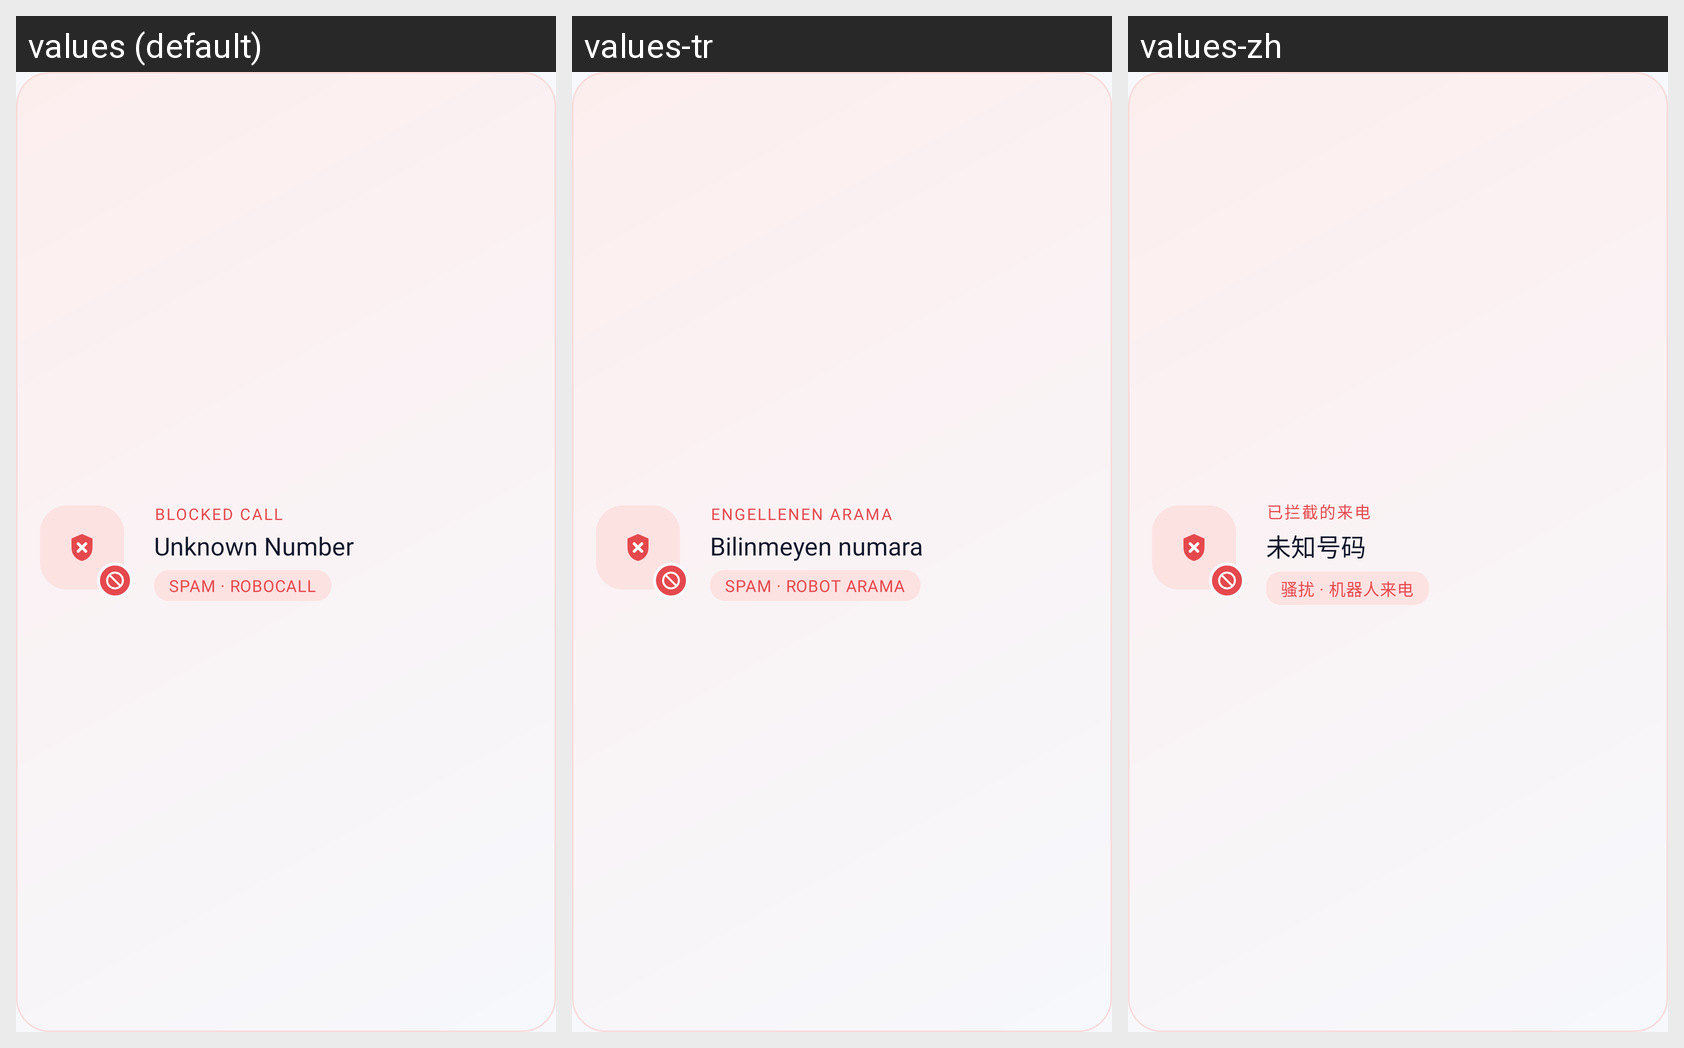

The Android screen above is rendered under several locales of the same app. Produce the string resources it draws, with the default and per-locale values.
Android screen res/layout/illustration_welcome_spam.xml rendered under 3 locales, left to right: values (default), values-tr, values-zh. Device: Nexus 5 (rendered at 1080×1920; each locale shown at half size, 540×960, under a caption strip naming it); theme Theme.CallerIDPhoneLookup.
Other locales in the repository, not shown: values-ar, values-es, values-fr, values-hi, values-ja, values-pt, values-ru, values-th, values-vi.
Strings drawn on this screen, with the default value and each locale's value (text and hints the layout hard-codes, and strings that could not be matched under every locale, appear in the picture but are not listed):

onboarding_hero_blocked
  values: Blocked call
  values-tr: Engellenen arama
  values-zh: 已拦截的来电

onboarding_hero_unknown
  values: Unknown Number
  values-tr: Bilinmeyen numara
  values-zh: 未知号码

onboarding_hero_spam_tag
  values: Spam · Robocall
  values-tr: Spam · Robot arama
  values-zh: 骚扰 · 机器人来电
